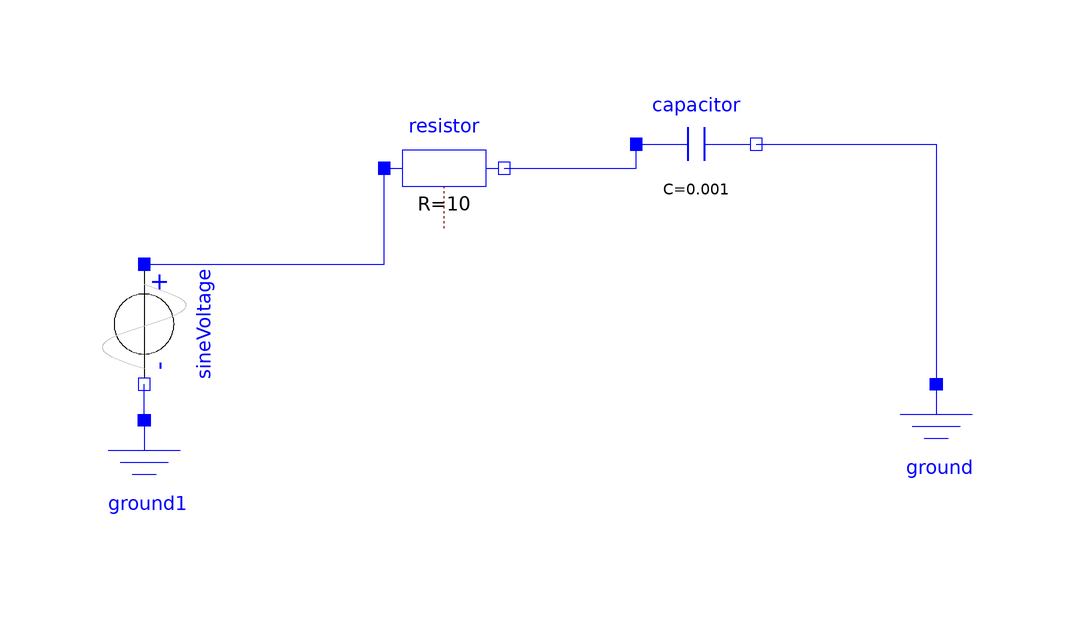

Above is the diagram view of the following Modelica model: its components placed by their Placement annotations and its connect equations drawn as lines.

model lab1
  Modelica.Electrical.Analog.Basic.Resistor resistor(R = 10)  annotation(
    Placement(visible = true, transformation(origin = {-26, 32}, extent = {{-10, -10}, {10, 10}}, rotation = 0)));
  Modelica.Electrical.Analog.Basic.Capacitor capacitor(C = 0.001)  annotation(
    Placement(visible = true, transformation(origin = {16, 36}, extent = {{-10, -10}, {10, 10}}, rotation = 0)));
  Modelica.Electrical.Analog.Basic.Ground ground annotation(
    Placement(visible = true, transformation(origin = {56, -14}, extent = {{-10, -10}, {10, 10}}, rotation = 0)));
  Modelica.Electrical.Analog.Sources.SineVoltage sineVoltage(V = 50, f = 60)  annotation(
    Placement(visible = true, transformation(origin = {-76, 6}, extent = {{-10, -10}, {10, 10}}, rotation = -90)));
  Modelica.Electrical.Analog.Basic.Ground ground1 annotation(
    Placement(visible = true, transformation(origin = {-76, -20}, extent = {{-10, -10}, {10, 10}}, rotation = 0)));
equation
  connect(sineVoltage.p, resistor.p) annotation(
    Line(points = {{-76, 16}, {-36, 16}, {-36, 32}}, color = {0, 0, 255}));
  connect(resistor.n, capacitor.p) annotation(
    Line(points = {{-16, 32}, {6, 32}, {6, 36}}, color = {0, 0, 255}));
  connect(capacitor.n, ground.p) annotation(
    Line(points = {{26, 36}, {56, 36}, {56, -4}}, color = {0, 0, 255}));
  connect(ground1.p, sineVoltage.n) annotation(
    Line(points = {{-76, -10}, {-76, -4}}, color = {0, 0, 255}));

annotation(
    uses(Modelica(version = "4.0.0")));
end lab1;